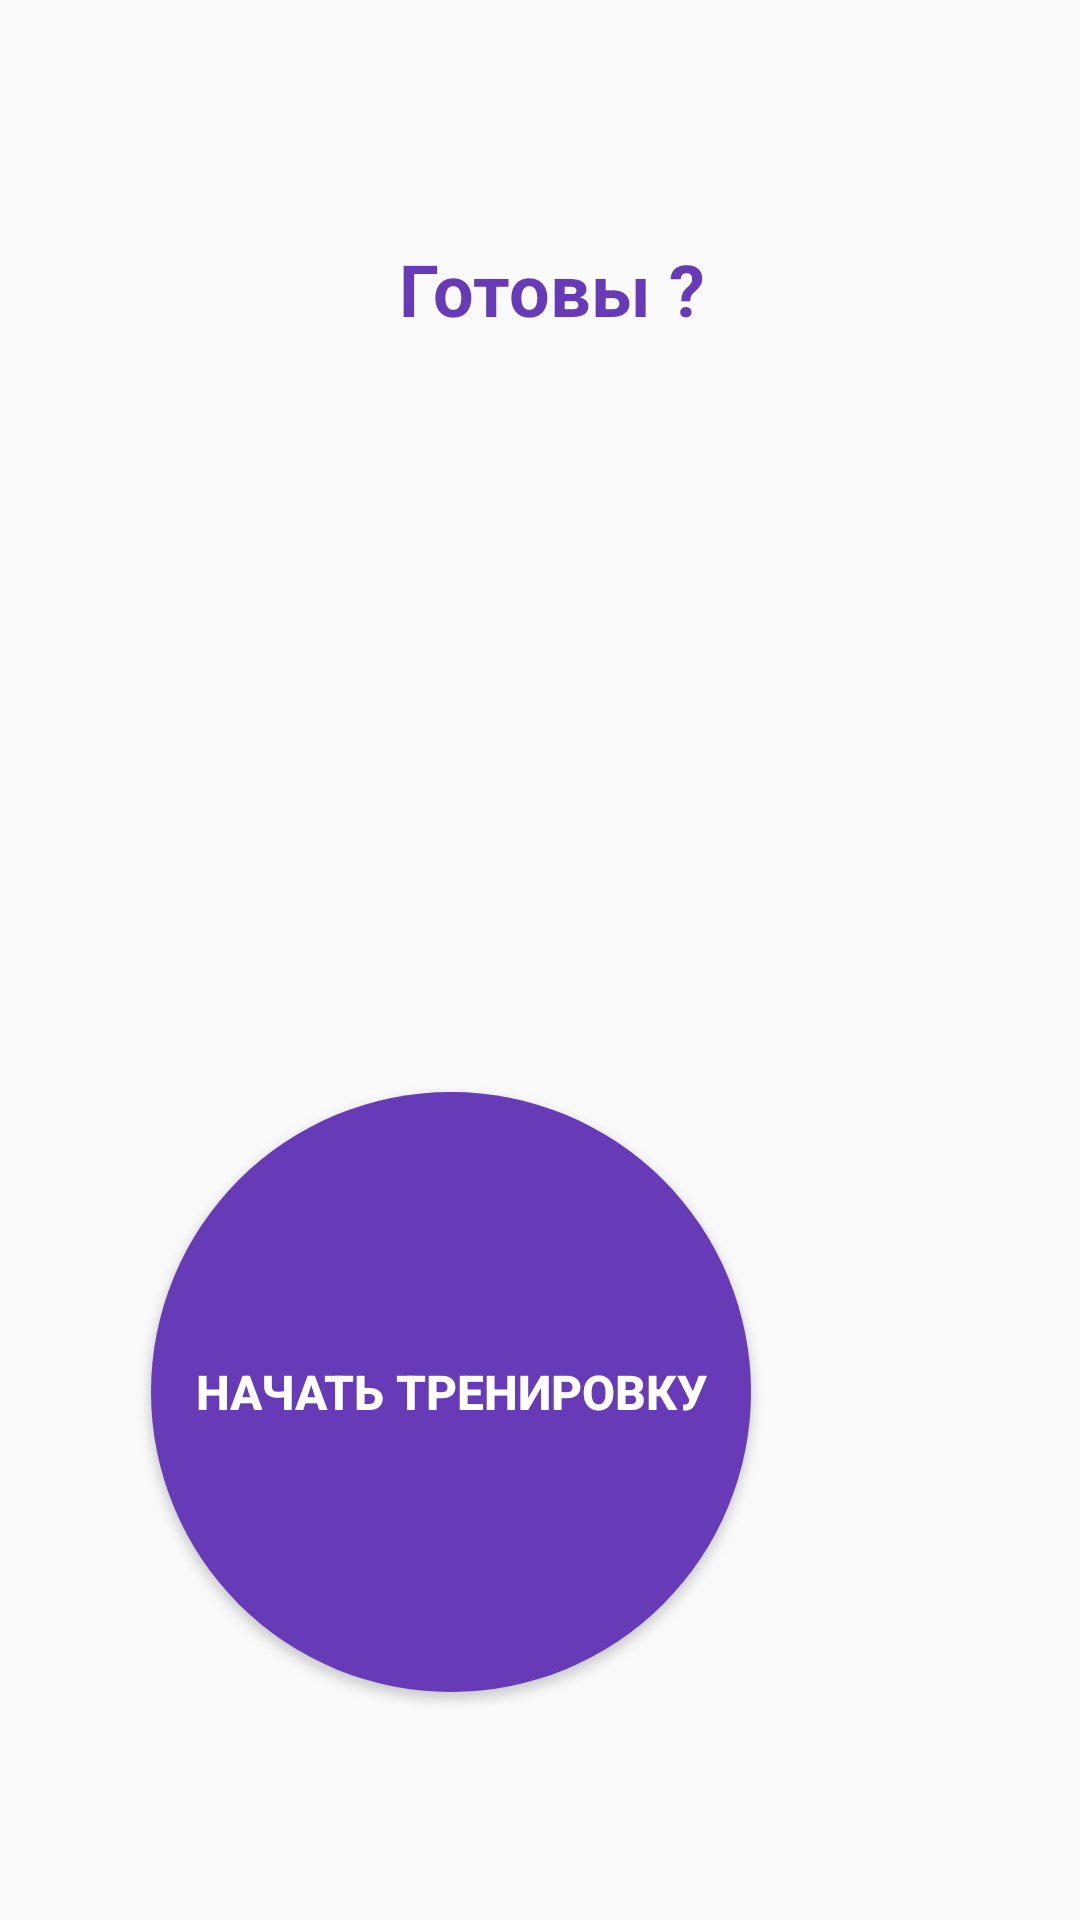

Produce the Android XML layout that renders to this screen, including the resource entries it uses.
<!-- AndroidManifest.xml: application theme AppTheme -->
<!-- res/layout/activty_train.xml -->
<androidx.constraintlayout.widget.ConstraintLayout xmlns:android="http://schemas.android.com/apk/res/android"
xmlns:app="http://schemas.android.com/apk/res-auto"
android:id="@+id/activity_train"
xmlns:tools="http://schemas.android.com/tools"
android:layout_width="match_parent"
android:layout_height="match_parent"
android:orientation="vertical">

<TextView
    android:id="@+id/trainResult"
    android:layout_width="fill_parent"
    android:layout_height="wrap_content"
    android:layout_marginStart="8dp"
    android:layout_marginTop="80dp"
    android:textAlignment="center"
    android:text="Готовы ?"
    android:textColor="@color/colorBasePurple"
    android:textSize="24sp"
    android:textStyle="bold"
    app:layout_constraintEnd_toEndOf="parent"
    app:layout_constraintStart_toStartOf="parent"
    app:layout_constraintTop_toTopOf="parent" />
<TextView
    android:id="@+id/percentValue"
    android:layout_width="fill_parent"
    android:layout_height="wrap_content"
    android:layout_marginStart="8dp"
    android:layout_marginTop="120dp"
    android:textAlignment="center"
    android:visibility="invisible"
    android:textColor="@color/colorAccent"
    android:textSize="24sp"
    android:textStyle="bold"
    app:layout_constraintEnd_toEndOf="parent"
    app:layout_constraintStart_toStartOf="parent"
    app:layout_constraintTop_toTopOf="parent" />

<Button
    android:id="@+id/startTrainButton"
    android:layout_width="200dp"
    android:layout_height="200dp"
    android:layout_centerInParent="true"
    android:layout_marginStart="100dp"
    android:layout_marginEnd="110dp"
    android:layout_marginBottom="76dp"
    android:background="@drawable/button_background"
    android:text="Начать тренировку"
    android:textSize="16sp"
    android:textStyle="bold"
    android:textAlignment="center"
    android:textColor="@color/white"
    app:layout_constraintBottom_toBottomOf="parent"
    app:layout_constraintEnd_toEndOf="parent"
    app:layout_constraintHorizontal_bias="0.999"
    app:layout_constraintStart_toStartOf="parent" />


</androidx.constraintlayout.widget.ConstraintLayout>
<!-- resources referenced by this layout -->
<resources>
  <color name="colorAccent">#D81B60</color>
  <color name="colorBasePurple">#673AB7</color>
  <color name="white">#FFFFFF</color>
  <!-- drawable button_background (drawable) -->
  <?xml version="1.0" encoding="utf-8"?>
  <shape xmlns:android="http://schemas.android.com/apk/res/android">
  
  
      <size android:height="200dp" android:width="200dp"/>
      <solid android:color="@color/colorBasePurple"/>
      <corners android:radius="120dp"/>
  
  </shape>
  <style name="AppTheme" parent="Theme.AppCompat.Light.DarkActionBar">
          
          <item name="colorPrimary">@color/colorBasePurple</item>
          <item name="colorPrimaryDark">@color/colorBasePurple</item>
          <item name="colorAccent">@color/colorAccent</item>
      </style>
</resources>
